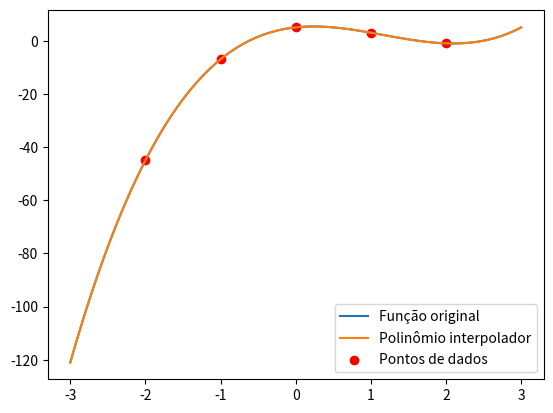

The script that saved this image:
import numpy as np
from scipy.optimize import minimize

# Função a ser interpolada
def f(x):
    return 2 * x ** 3 - 7 * x ** 2 + 3 * x + 5

# Pontos de dados
x_data = np.array([-2, -1, 0, 1, 2])
y_data = f(x_data)


# Definir a função de erro para minimizar
def error_func(c):
    return np.sum((np.polyval(c, x_data) - y_data) ** 2)

# Grau do polinômio
poly_degree = 3

# Chute inicial para os coeficientes do polinômio
c0 = np.zeros(poly_degree + 1)

# Minimizar a função de erro usando o método de Powell
result = minimize(error_func, c0, method='Powell')

# Imprimir os coeficientes do polinômio interpolador
print('Coeficientes do polinômio interpolador:', result.x)

# Plotar a função original e o polinômio interpolador
import matplotlib.pyplot as plt

x_plot = np.linspace(-3, 3, 100)
y_plot = f(x_plot)
y_poly = np.polyval(result.x, x_plot)

plt.plot(x_plot, y_plot, label='Função original')
plt.plot(x_plot, y_poly, label='Polinômio interpolador')
plt.scatter(x_data, y_data, color='red', label='Pontos de dados')
plt.legend()
plt.show()

